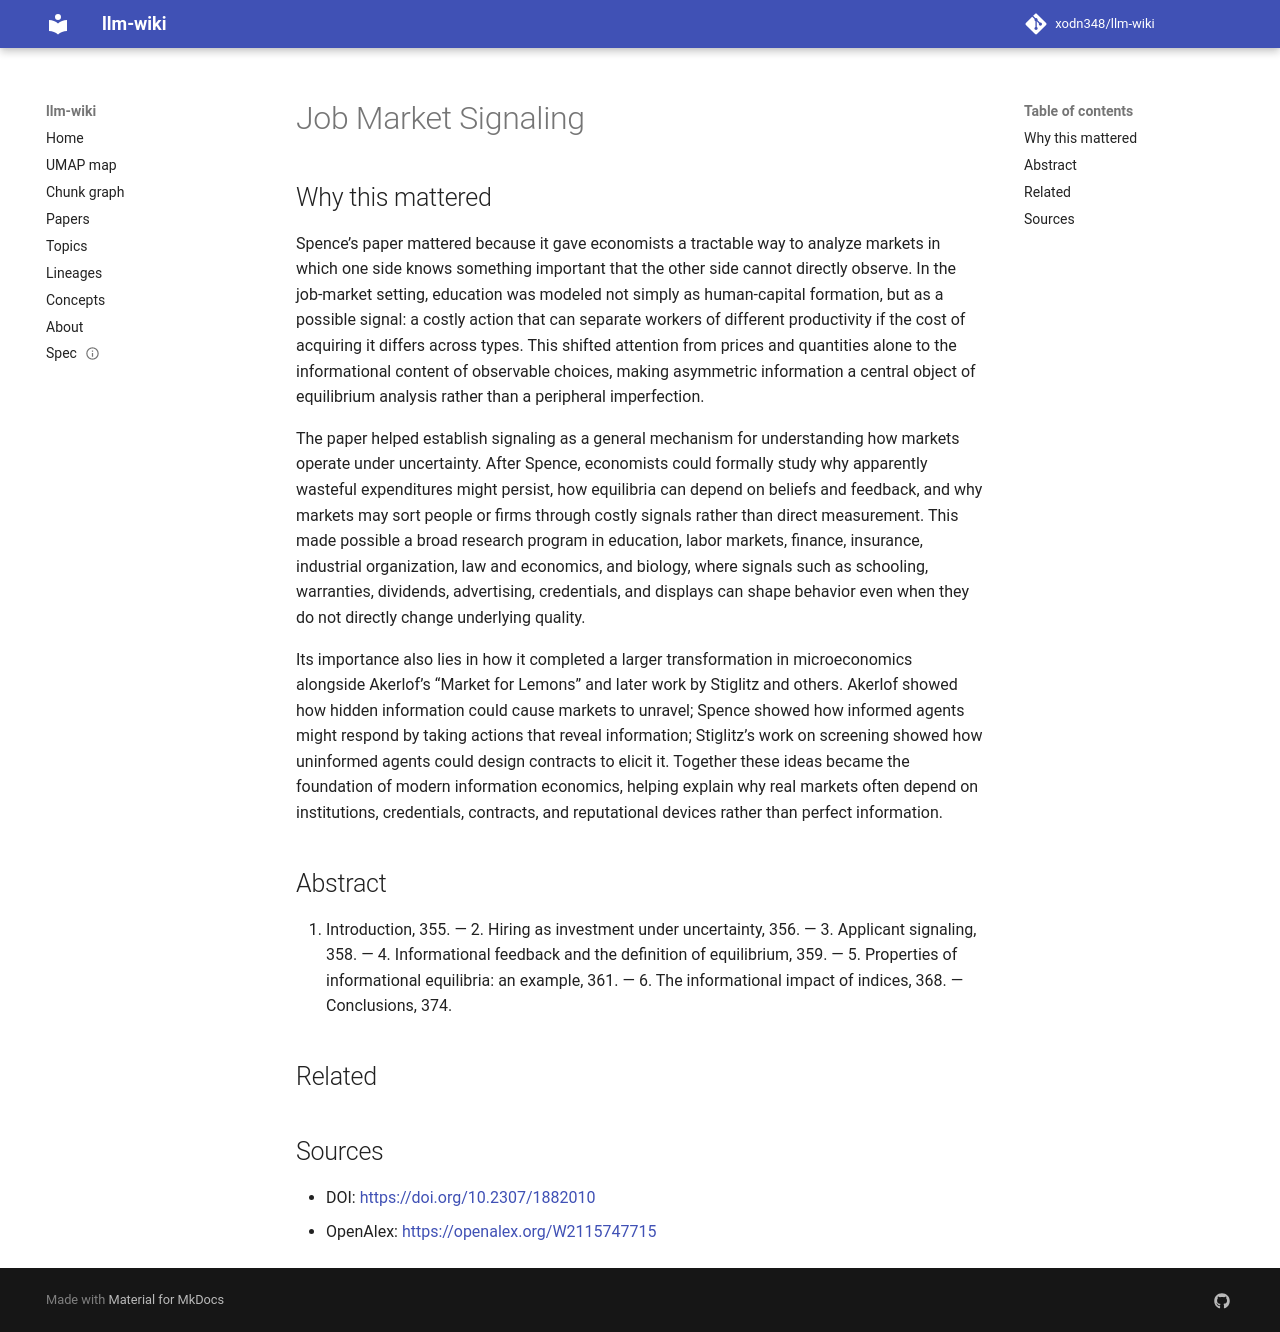

repository: xodn348/llm-wiki · page: paper/10_2307_1882010/index.html · generator: mkdocs

---
title: Job Market Signaling
doi: 10.2307/1882010
openalex_id: https://openalex.org/W2115747715
year: 1973
venue: The Quarterly Journal of Economics
authors: Michael Spence
citations: 14874
fleming_tier: true
concepts:
- Economics
- Investment (military)
- Microeconomics
- Law
- Political science
- Politics
---

# Job Market Signaling

## Why this mattered

Spence’s paper mattered because it gave economists a tractable way to analyze markets in which one side knows something important that the other side cannot directly observe. In the job-market setting, education was modeled not simply as human-capital formation, but as a possible signal: a costly action that can separate workers of different productivity if the cost of acquiring it differs across types. This shifted attention from prices and quantities alone to the informational content of observable choices, making asymmetric information a central object of equilibrium analysis rather than a peripheral imperfection.

The paper helped establish signaling as a general mechanism for understanding how markets operate under uncertainty. After Spence, economists could formally study why apparently wasteful expenditures might persist, how equilibria can depend on beliefs and feedback, and why markets may sort people or firms through costly signals rather than direct measurement. This made possible a broad research program in education, labor markets, finance, insurance, industrial organization, law and economics, and biology, where signals such as schooling, warranties, dividends, advertising, credentials, and displays can shape behavior even when they do not directly change underlying quality.

Its importance also lies in how it completed a larger transformation in microeconomics alongside Akerlof’s “Market for Lemons” and later work by Stiglitz and others. Akerlof showed how hidden information could cause markets to unravel; Spence showed how informed agents might respond by taking actions that reveal information; Stiglitz’s work on screening showed how uninformed agents could design contracts to elicit it. Together these ideas became the foundation of modern information economics, helping explain why real markets often depend on institutions, credentials, contracts, and reputational devices rather than perfect information.

## Abstract

1. Introduction, 355. — 2. Hiring as investment under uncertainty, 356. — 3. Applicant signaling, 358. — 4. Informational feedback and the definition of equilibrium, 359. — 5. Properties of informational equilibria: an example, 361. — 6. The informational impact of indices, 368. — Conclusions, 374.


## Related



## Sources

- DOI: [https://doi.org/10.2307/1882010](https://doi.org/10.2307/1882010)
- OpenAlex: [https://openalex.org/W2115747715](https://openalex.org/W2115747715)
